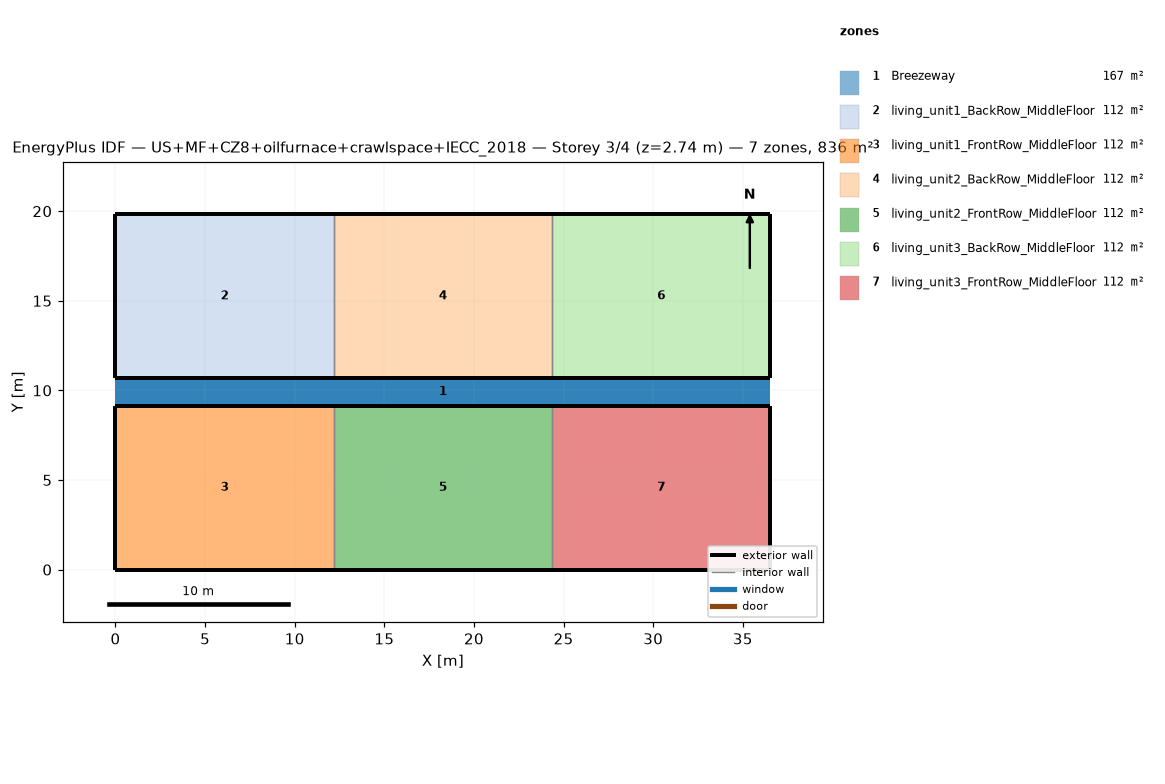
=== STOREY PLAN SPEC (per zone: floor XY polygon, exterior-wall plan segments, windows/doors) ===
zone 1: Breezeway  (167.0 m²)
  floor: (36.54, 9.16) (0.00, 9.16) (0.00, 10.68) (36.54, 10.68)
  floor: (36.54, 9.16) (0.00, 9.16) (0.00, 10.68) (36.54, 10.68)
  floor: (36.54, 9.16) (0.00, 9.16) (0.00, 10.68) (36.54, 10.68)
zone 2: living_unit1_BackRow_MiddleFloor  (111.5 m²)
  floor: (12.18, 10.68) (0.00, 10.68) (0.00, 19.84) (12.18, 19.84)
  exterior wall: (0.00, 10.68) – (12.18, 10.68)  [12.2 m]
  exterior wall: (12.18, 19.84) – (0.00, 19.84)  [12.2 m]
  exterior wall: (0.00, 19.84) – (0.00, 10.68)  [9.2 m]
  interior walls: 1
zone 3: living_unit1_FrontRow_MiddleFloor  (111.5 m²)
  floor: (12.18, 0.00) (0.00, 0.00) (0.00, 9.16) (12.18, 9.16)
  exterior wall: (0.00, 0.00) – (12.18, 0.00)  [12.2 m]
  exterior wall: (12.18, 9.16) – (0.00, 9.16)  [12.2 m]
  exterior wall: (0.00, 9.16) – (0.00, 0.00)  [9.2 m]
  interior walls: 1
zone 4: living_unit2_BackRow_MiddleFloor  (111.5 m²)
  floor: (24.36, 10.68) (12.18, 10.68) (12.18, 19.84) (24.36, 19.84)
  exterior wall: (12.18, 10.68) – (24.36, 10.68)  [12.2 m]
  exterior wall: (24.36, 19.84) – (12.18, 19.84)  [12.2 m]
  interior walls: 2
zone 5: living_unit2_FrontRow_MiddleFloor  (111.5 m²)
  floor: (24.36, 0.00) (12.18, 0.00) (12.18, 9.16) (24.36, 9.16)
  exterior wall: (12.18, 0.00) – (24.36, 0.00)  [12.2 m]
  exterior wall: (24.36, 9.16) – (12.18, 9.16)  [12.2 m]
  interior walls: 2
zone 6: living_unit3_BackRow_MiddleFloor  (111.5 m²)
  floor: (36.54, 10.68) (24.36, 10.68) (24.36, 19.84) (36.54, 19.84)
  exterior wall: (24.36, 10.68) – (36.54, 10.68)  [12.2 m]
  exterior wall: (36.54, 10.68) – (36.54, 19.84)  [9.2 m]
  exterior wall: (36.54, 19.84) – (24.36, 19.84)  [12.2 m]
  interior walls: 1
zone 7: living_unit3_FrontRow_MiddleFloor  (111.5 m²)
  floor: (36.54, 0.00) (24.36, 0.00) (24.36, 9.16) (36.54, 9.16)
  exterior wall: (24.36, 0.00) – (36.54, 0.00)  [12.2 m]
  exterior wall: (36.54, 0.00) – (36.54, 9.16)  [9.2 m]
  exterior wall: (36.54, 9.16) – (24.36, 9.16)  [12.2 m]
  interior walls: 1

=== DERIVED (storey summary) ===
Building: US+MF+CZ8+oilfurnace+crawlspace+IECC_2018
Storey: 3 of 4  (floor level z = 2.74 m)
Storey gross floor area: 836.2 m²
Zones on this storey: 7
  - Breezeway: floor 167.0 m²
  - living_unit1_BackRow_MiddleFloor: floor 111.5 m²; exterior wall 33.5 m (86.9 m²); WWR 0.0%
  - living_unit1_FrontRow_MiddleFloor: floor 111.5 m²; exterior wall 33.5 m (86.9 m²); WWR 0.0%
  - living_unit2_BackRow_MiddleFloor: floor 111.5 m²; exterior wall 24.4 m (63.1 m²); WWR 0.0%
  - living_unit2_FrontRow_MiddleFloor: floor 111.5 m²; exterior wall 24.4 m (63.1 m²); WWR 0.0%
  - living_unit3_BackRow_MiddleFloor: floor 111.5 m²; exterior wall 33.5 m (86.9 m²); WWR 0.0%
  - living_unit3_FrontRow_MiddleFloor: floor 111.5 m²; exterior wall 33.5 m (86.9 m²); WWR 0.0%
Zone adjacency (shared interzone walls):
  - living_unit1_BackRow_MiddleFloor ↔ living_unit2_BackRow_MiddleFloor
  - living_unit1_FrontRow_MiddleFloor ↔ living_unit2_FrontRow_MiddleFloor
  - living_unit2_BackRow_MiddleFloor ↔ living_unit3_BackRow_MiddleFloor
  - living_unit2_FrontRow_MiddleFloor ↔ living_unit3_FrontRow_MiddleFloor